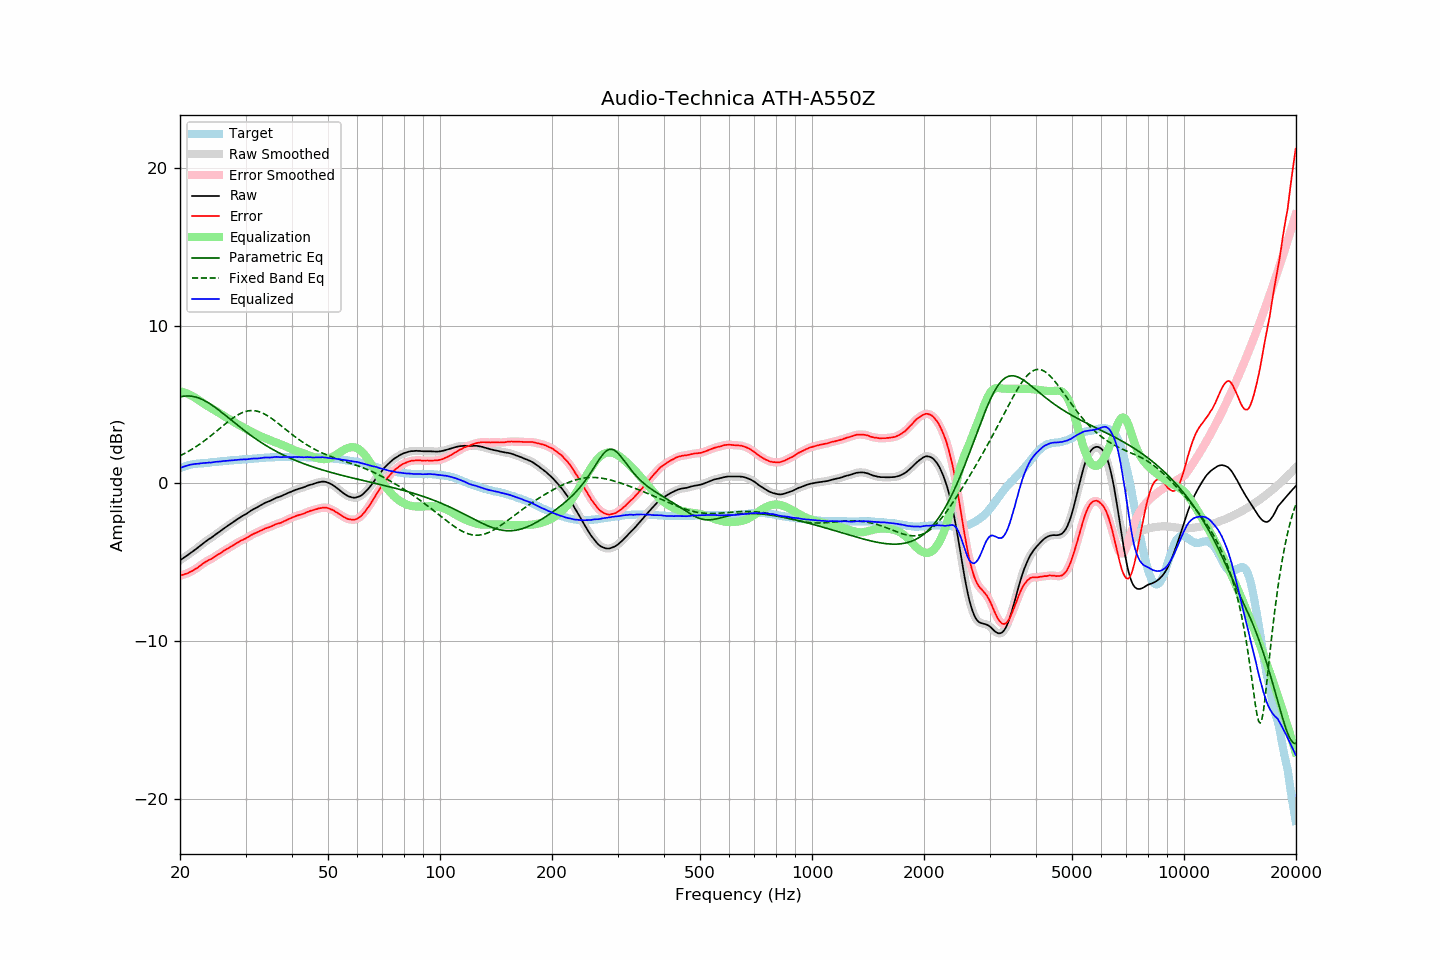

Data behind this chart, as committed beside it:
frequency, raw, error, smoothed, error_smoothed, equalization, parametric_eq, fixed_band_eq, equalized_raw, equalized_smoothed, target
20.00, -4.87, -5.84, -4.87, -5.84, 5.84, 5.48, 1.75, 0.96, 0.97, 0.97
20.20, -4.80, -5.81, -4.80, -5.81, 5.81, 5.50, 1.80, 1.01, 1.01, 1.01
20.40, -4.73, -5.78, -4.73, -5.78, 5.78, 5.52, 1.85, 1.05, 1.05, 1.05
20.61, -4.66, -5.74, -4.66, -5.75, 5.75, 5.53, 1.91, 1.08, 1.08, 1.08
20.81, -4.59, -5.71, -4.59, -5.71, 5.71, 5.54, 1.96, 1.12, 1.12, 1.12
21.02, -4.52, -5.68, -4.52, -5.67, 5.67, 5.54, 2.02, 1.15, 1.15, 1.16
21.23, -4.44, -5.62, -4.45, -5.63, 5.62, 5.54, 2.08, 1.18, 1.17, 1.18
21.44, -4.37, -5.57, -4.37, -5.57, 5.57, 5.53, 2.14, 1.20, 1.20, 1.20
21.66, -4.30, -5.52, -4.30, -5.51, 5.52, 5.51, 2.20, 1.21, 1.22, 1.22
21.87, -4.22, -5.45, -4.23, -5.46, 5.45, 5.49, 2.27, 1.23, 1.23, 1.23
22.09, -4.15, -5.40, -4.15, -5.39, 5.39, 5.47, 2.33, 1.24, 1.24, 1.25
22.31, -4.07, -5.33, -4.07, -5.33, 5.32, 5.43, 2.40, 1.25, 1.25, 1.26
22.54, -3.99, -5.26, -3.99, -5.26, 5.25, 5.40, 2.47, 1.25, 1.26, 1.26
22.76, -3.90, -5.18, -3.91, -5.18, 5.18, 5.36, 2.54, 1.28, 1.27, 1.27
22.99, -3.82, -5.10, -3.82, -5.10, 5.11, 5.31, 2.61, 1.29, 1.29, 1.27
23.22, -3.74, -5.03, -3.75, -5.03, 5.04, 5.26, 2.69, 1.30, 1.30, 1.28
23.45, -3.67, -4.97, -3.67, -4.96, 4.98, 5.20, 2.76, 1.30, 1.30, 1.29
23.69, -3.60, -4.91, -3.60, -4.90, 4.91, 5.15, 2.84, 1.31, 1.31, 1.30
23.92, -3.52, -4.84, -3.53, -4.85, 4.85, 5.08, 2.92, 1.33, 1.32, 1.31
24.16, -3.47, -4.81, -3.47, -4.80, 4.79, 5.02, 3.00, 1.32, 1.32, 1.33
24.40, -3.40, -4.75, -3.40, -4.74, 4.73, 4.95, 3.08, 1.33, 1.33, 1.35
24.65, -3.32, -4.68, -3.32, -4.68, 4.67, 4.88, 3.17, 1.35, 1.35, 1.35
24.89, -3.24, -4.60, -3.25, -4.61, 4.61, 4.81, 3.25, 1.37, 1.37, 1.36
25.14, -3.17, -4.54, -3.17, -4.54, 4.55, 4.73, 3.34, 1.38, 1.38, 1.37
25.39, -3.10, -4.48, -3.10, -4.49, 4.48, 4.65, 3.42, 1.38, 1.38, 1.38
25.65, -3.03, -4.43, -3.03, -4.42, 4.42, 4.57, 3.50, 1.38, 1.39, 1.40
25.91, -2.95, -4.35, -2.95, -4.36, 4.35, 4.49, 3.59, 1.40, 1.40, 1.40
26.16, -2.87, -4.28, -2.88, -4.29, 4.29, 4.41, 3.67, 1.42, 1.41, 1.41
26.43, -2.80, -4.22, -2.80, -4.22, 4.23, 4.33, 3.76, 1.42, 1.43, 1.42
26.69, -2.73, -4.16, -2.73, -4.16, 4.17, 4.25, 3.84, 1.43, 1.43, 1.43
26.96, -2.66, -4.11, -2.66, -4.11, 4.10, 4.17, 3.92, 1.44, 1.44, 1.45
27.23, -2.59, -4.05, -2.59, -4.05, 4.04, 4.08, 4.00, 1.45, 1.45, 1.46
27.50, -2.52, -3.99, -2.52, -3.99, 3.98, 4.00, 4.07, 1.46, 1.46, 1.47
27.77, -2.45, -3.92, -2.45, -3.92, 3.92, 3.92, 4.15, 1.47, 1.47, 1.46
28.05, -2.38, -3.87, -2.38, -3.86, 3.86, 3.83, 4.22, 1.48, 1.48, 1.48
28.33, -2.31, -3.80, -2.31, -3.80, 3.80, 3.75, 4.28, 1.49, 1.49, 1.48
28.62, -2.24, -3.74, -2.25, -3.74, 3.74, 3.67, 4.34, 1.50, 1.50, 1.49
28.90, -2.18, -3.68, -2.18, -3.68, 3.69, 3.59, 4.40, 1.50, 1.51, 1.50
29.19, -2.11, -3.61, -2.11, -3.62, 3.63, 3.51, 4.45, 1.52, 1.52, 1.50
29.48, -2.05, -3.58, -2.05, -3.58, 3.57, 3.43, 4.49, 1.52, 1.52, 1.53
29.78, -1.99, -3.52, -2.00, -3.52, 3.52, 3.35, 4.53, 1.52, 1.52, 1.53
30.08, -1.94, -3.48, -1.94, -3.48, 3.46, 3.27, 4.56, 1.52, 1.53, 1.54
30.38, -1.87, -3.41, -1.87, -3.41, 3.41, 3.20, 4.59, 1.53, 1.53, 1.54
30.68, -1.80, -3.36, -1.81, -3.35, 3.35, 3.12, 4.60, 1.55, 1.55, 1.55
30.99, -1.73, -3.29, -1.74, -3.29, 3.30, 3.05, 4.61, 1.57, 1.56, 1.55
31.30, -1.67, -3.24, -1.67, -3.24, 3.25, 2.97, 4.61, 1.57, 1.57, 1.56
31.61, -1.61, -3.18, -1.62, -3.19, 3.19, 2.90, 4.61, 1.58, 1.58, 1.57
31.93, -1.56, -3.14, -1.56, -3.14, 3.14, 2.83, 4.60, 1.58, 1.58, 1.58
32.24, -1.51, -3.09, -1.51, -3.09, 3.09, 2.76, 4.58, 1.58, 1.58, 1.58
32.57, -1.45, -3.05, -1.45, -3.05, 3.04, 2.69, 4.55, 1.59, 1.59, 1.60
32.89, -1.39, -3.00, -1.40, -3.00, 3.00, 2.62, 4.51, 1.60, 1.60, 1.61
33.22, -1.34, -2.96, -1.34, -2.95, 2.95, 2.56, 4.47, 1.61, 1.62, 1.61
33.55, -1.28, -2.91, -1.28, -2.90, 2.91, 2.49, 4.43, 1.63, 1.63, 1.62
33.89, -1.22, -2.85, -1.23, -2.86, 2.87, 2.43, 4.37, 1.65, 1.64, 1.63
34.23, -1.18, -2.82, -1.18, -2.82, 2.83, 2.37, 4.31, 1.64, 1.64, 1.64
34.57, -1.14, -2.79, -1.14, -2.79, 2.78, 2.31, 4.25, 1.64, 1.64, 1.65
34.92, -1.10, -2.75, -1.10, -2.75, 2.74, 2.25, 4.19, 1.64, 1.64, 1.65
35.27, -1.05, -2.71, -1.05, -2.71, 2.70, 2.19, 4.12, 1.65, 1.65, 1.65
35.62, -1.00, -2.67, -1.00, -2.66, 2.66, 2.13, 4.04, 1.66, 1.66, 1.66
35.97, -0.95, -2.61, -0.95, -2.61, 2.62, 2.08, 3.97, 1.67, 1.67, 1.66
... 635 more rows
